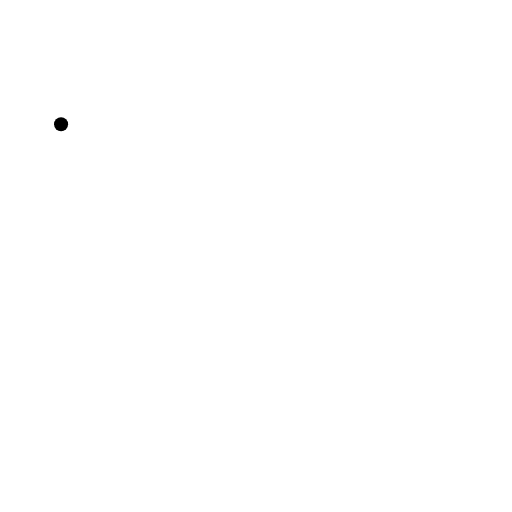
t = 0.00 s
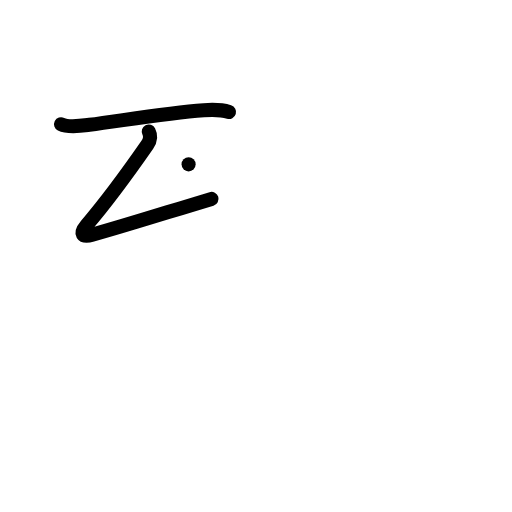
t = 2.00 s
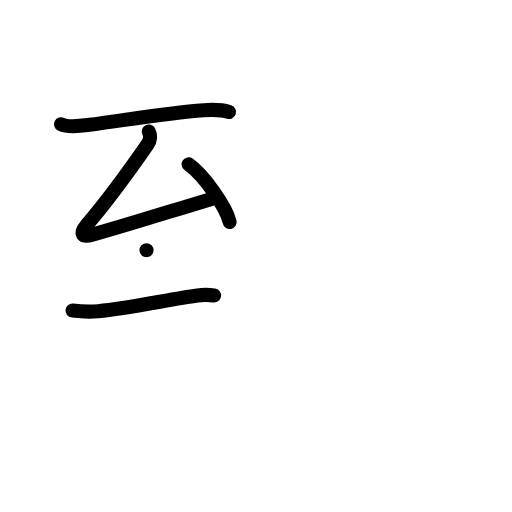
t = 4.00 s
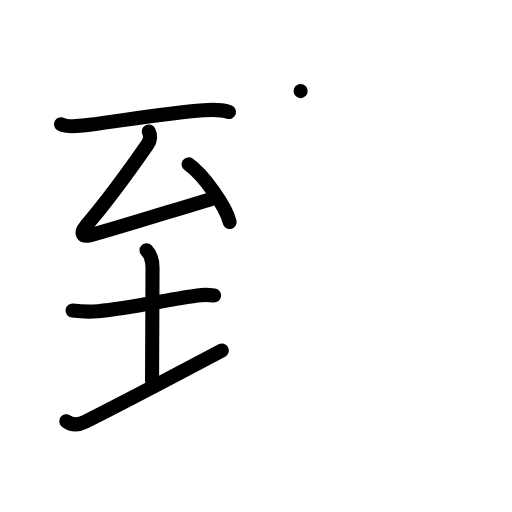
t = 6.00 s
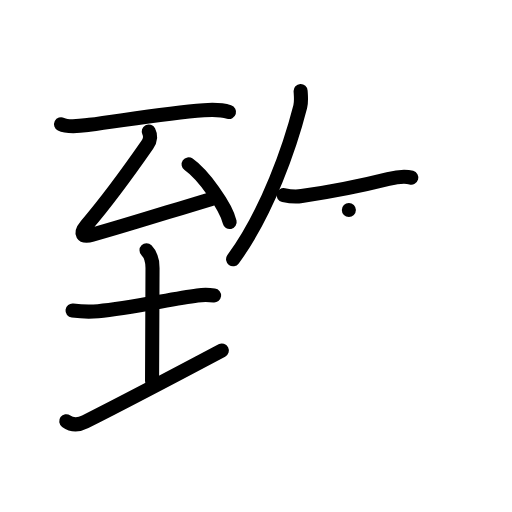
t = 8.00 s
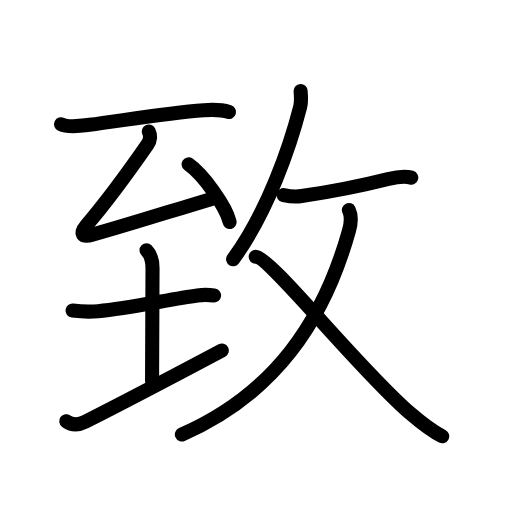
t = 10.00 s

The animated SVG that drew these frames (rendered in a browser with its animation timeline set to each time). Animation: 33 SMIL elements (animate=33); one cycle of 10.00 s.

<?xml version="1.0" encoding="UTF-8"?>
<!--
AniKanjiVG is licensed by CC-BY-SA Paul C. Sommerhoff (https://bitbucket.org/sommerhoff/anikanjivg).
AniKanjiVG uses KanjiVG which is licensed by CC-BY-SA Ulrich Apel (http://kanjivg.tagaini.net).
See also http://creativecommons.org/licenses/by-sa/3.0/
-->
<svg xmlns:kvg='http://kanjivg.tagaini.net' xmlns='http://www.w3.org/2000/svg' width='109' height='109' viewBox='0 0 109 109' style='fill:none;stroke:#000000;stroke-width:3;stroke-linecap:round;stroke-linejoin:round;' id="kvg:kanji_081f4"><g id="kvg:081f4" kvg:element="致"><g id="kvg:081f4-g1" kvg:element="至" kvg:position="left" kvg:radical="general" kvg:phon="至"><path id="kvg:081f4-s1" kvg:type="㇐" d="M13,26.44c1.56,0.79,4.41,0.34,6.03,0.13c7.15-0.92,16.3-2.5,24.36-3.1c1.77-0.13,3.64-0.16,5.37,0.37"><animate attributeName="d" begin="0.0s" dur="0.3333333333333333s" from="M13,26.44C13,26.44,13,26.44,13,26.44" to="M13,26.44c1.56,0.79,4.41,0.34,6.03,0.13" />
<animate attributeName="d" begin="0.3333333333333333s" dur="0.3333333333333333s" from="M13,26.44c1.56,0.79,4.41,0.34,6.03,0.13c0,0,0,0,0,0,0" to="M13,26.44c1.56,0.79,4.41,0.34,6.03,0.13c7.15-0.92,16.3-2.5,24.36-3.1" />
<animate attributeName="d" begin="0.6666666666666666s" dur="0.3333333333333333s" from="M13,26.44c1.56,0.79,4.41,0.34,6.03,0.13c7.15-0.92,16.3-2.5,24.36-3.1c0,0,0,0,0,0,0" to="M13,26.44c1.56,0.79,4.41,0.34,6.03,0.13c7.15-0.92,16.3-2.5,24.36-3.1c1.77-0.13,3.64-0.16,5.37,0.37" />
</path>
<g id="kvg:081f4-g2" kvg:element="厶"><path id="kvg:081f4-s2" kvg:type="㇜" d="M31.67,28c0.45,0.88,0.4,1.8-0.29,2.79c-3.88,5.59-7.76,11.09-12.98,17.19c-1.48,1.74-0.97,2.62,1.24,2c8.35-2.35,15.72-4.73,25.39-7.64"><animate attributeName="d" begin="1.0s" dur="0.25s" from="M31.67,28C31.67,28,31.67,28,31.67,28" to="M31.67,28c0.45,0.88,0.4,1.8-0.29,2.79" />
<animate attributeName="d" begin="1.25s" dur="0.25s" from="M31.67,28c0.45,0.88,0.4,1.8-0.29,2.79c0,0,0,0,0,0,0" to="M31.67,28c0.45,0.88,0.4,1.8-0.29,2.79c-3.88,5.59-7.76,11.09-12.98,17.19" />
<animate attributeName="d" begin="1.5s" dur="0.25s" from="M31.67,28c0.45,0.88,0.4,1.8-0.29,2.79c-3.88,5.59-7.76,11.09-12.98,17.19c0,0,0,0,0,0,0" to="M31.67,28c0.45,0.88,0.4,1.8-0.29,2.79c-3.88,5.59-7.76,11.09-12.98,17.19c-1.48,1.74-0.97,2.62,1.24,2" />
<animate attributeName="d" begin="1.75s" dur="0.25s" from="M31.67,28c0.45,0.88,0.4,1.8-0.29,2.79c-3.88,5.59-7.76,11.09-12.98,17.19c-1.48,1.74-0.97,2.62,1.24,2c0,0,0,0,0,0,0" to="M31.67,28c0.45,0.88,0.4,1.8-0.29,2.79c-3.88,5.59-7.76,11.09-12.98,17.19c-1.48,1.74-0.97,2.62,1.24,2c8.35-2.35,15.72-4.73,25.39-7.64" />
<animate attributeName="d" begin="0s" dur="1.0s" from="M-100,-100" to="M-100,-100" />
</path>
<path id="kvg:081f4-s3" kvg:type="㇔" d="M40.15,34.99c3.08,2.17,7.97,8.91,8.74,12.28"><animate attributeName="d" begin="2.0s" dur="1.0s" from="M40.15,34.99C40.15,34.99,40.15,34.99,40.15,34.99" to="M40.15,34.99c3.08,2.17,7.97,8.91,8.74,12.28" />
<animate attributeName="d" begin="0s" dur="2.0s" from="M-100,-100" to="M-100,-100" />
</path>
</g>
<g id="kvg:081f4-g3" kvg:element="土"><path id="kvg:081f4-s4" kvg:type="㇐" d="M15.44,66.12c1.84,0.22,3.61,0.29,5.45,0.13c6.63-0.61,15.37-2.57,21.14-3.35c0.97-0.13,2.35-0.15,3.55,0"><animate attributeName="d" begin="3.0s" dur="0.3333333333333333s" from="M15.44,66.12C15.44,66.12,15.44,66.12,15.44,66.12" to="M15.44,66.12c1.84,0.22,3.61,0.29,5.45,0.13" />
<animate attributeName="d" begin="3.3333333333333335s" dur="0.3333333333333333s" from="M15.44,66.12c1.84,0.22,3.61,0.29,5.45,0.13c0,0,0,0,0,0,0" to="M15.44,66.12c1.84,0.22,3.61,0.29,5.45,0.13c6.63-0.61,15.37-2.57,21.14-3.35" />
<animate attributeName="d" begin="3.6666666666666665s" dur="0.3333333333333333s" from="M15.44,66.12c1.84,0.22,3.61,0.29,5.45,0.13c6.63-0.61,15.37-2.57,21.14-3.35c0,0,0,0,0,0,0" to="M15.44,66.12c1.84,0.22,3.61,0.29,5.45,0.13c6.63-0.61,15.37-2.57,21.14-3.35c0.97-0.13,2.35-0.15,3.55,0" />
<animate attributeName="d" begin="0s" dur="3.0s" from="M-100,-100" to="M-100,-100" />
</path>
<path id="kvg:081f4-s5" kvg:type="㇑a" d="M31.19,53.28c0.89,0.89,1.28,1.97,1.28,3.78c0,10.44-0.1,20.67-0.1,24.06"><animate attributeName="d" begin="4.0s" dur="0.5s" from="M31.19,53.28C31.19,53.28,31.19,53.28,31.19,53.28" to="M31.19,53.28c0.89,0.89,1.28,1.97,1.28,3.78" />
<animate attributeName="d" begin="4.5s" dur="0.5s" from="M31.19,53.28c0.89,0.89,1.28,1.97,1.28,3.78c0,0,0,0,0,0,0" to="M31.19,53.28c0.89,0.89,1.28,1.97,1.28,3.78c0,10.44-0.1,20.67-0.1,24.06" />
<animate attributeName="d" begin="0s" dur="4.0s" from="M-100,-100" to="M-100,-100" />
</path>
<path id="kvg:081f4-s6" kvg:type="㇀/㇐" d="M14.1,89.67c1.15,0.83,2.4,0.96,4.05,0.12c9.18-4.63,16.59-8.54,29.08-15.17"><animate attributeName="d" begin="5.0s" dur="0.5s" from="M14.1,89.67C14.1,89.67,14.1,89.67,14.1,89.67" to="M14.1,89.67c1.15,0.83,2.4,0.96,4.05,0.12" />
<animate attributeName="d" begin="5.5s" dur="0.5s" from="M14.1,89.67c1.15,0.83,2.4,0.96,4.05,0.12c0,0,0,0,0,0,0" to="M14.1,89.67c1.15,0.83,2.4,0.96,4.05,0.12c9.18-4.63,16.59-8.54,29.08-15.17" />
<animate attributeName="d" begin="0s" dur="5.0s" from="M-100,-100" to="M-100,-100" />
</path>
</g>
</g>
<g id="kvg:081f4-g4" kvg:element="攴" kvg:variant="true" kvg:original="攵" kvg:position="right"><g id="kvg:081f4-g5" kvg:position="top"><path id="kvg:081f4-s7" kvg:type="㇒" d="M64,19.39c0.04,0.82,0.21,2.16-0.08,3.31c-2.13,8.33-6.93,22.45-14.3,32.5"><animate attributeName="d" begin="6.0s" dur="0.5s" from="M64,19.39C64,19.39,64,19.39,64,19.39" to="M64,19.39c0.04,0.82,0.21,2.16-0.08,3.31" />
<animate attributeName="d" begin="6.5s" dur="0.5s" from="M64,19.39c0.04,0.82,0.21,2.16-0.08,3.31c0,0,0,0,0,0,0" to="M64,19.39c0.04,0.82,0.21,2.16-0.08,3.31c-2.13,8.33-6.93,22.45-14.3,32.5" />
<animate attributeName="d" begin="0s" dur="6.0s" from="M-100,-100" to="M-100,-100" />
</path>
<path id="kvg:081f4-s8" kvg:type="㇐" d="M60.37,41.53c1.35,0.29,3.12,0.32,3.85,0.21c4.56-0.67,12.91-2.24,18.43-3.63c1.47-0.37,3.41-0.73,4.91-0.3"><animate attributeName="d" begin="7.0s" dur="0.3333333333333333s" from="M60.37,41.53C60.37,41.53,60.37,41.53,60.37,41.53" to="M60.37,41.53c1.35,0.29,3.12,0.32,3.85,0.21" />
<animate attributeName="d" begin="7.333333333333333s" dur="0.3333333333333333s" from="M60.37,41.53c1.35,0.29,3.12,0.32,3.85,0.21c0,0,0,0,0,0,0" to="M60.37,41.53c1.35,0.29,3.12,0.32,3.85,0.21c4.56-0.67,12.91-2.24,18.43-3.63" />
<animate attributeName="d" begin="7.666666666666667s" dur="0.3333333333333333s" from="M60.37,41.53c1.35,0.29,3.12,0.32,3.85,0.21c4.56-0.67,12.91-2.24,18.43-3.63c0,0,0,0,0,0,0" to="M60.37,41.53c1.35,0.29,3.12,0.32,3.85,0.21c4.56-0.67,12.91-2.24,18.43-3.63c1.47-0.37,3.41-0.73,4.91-0.3" />
<animate attributeName="d" begin="0s" dur="7.0s" from="M-100,-100" to="M-100,-100" />
</path>
</g>
<g id="kvg:081f4-g6" kvg:element="乂" kvg:position="bottom"><g id="kvg:081f4-g7" kvg:element="丿"><path id="kvg:081f4-s9" kvg:type="㇒" d="M74.27,44.71c0.57,1.17,0.63,2.25,0.03,4.38C68.89,68.46,58.38,83.88,38.72,92.5"><animate attributeName="d" begin="8.0s" dur="0.5s" from="M74.27,44.71C74.27,44.71,74.27,44.71,74.27,44.71" to="M74.27,44.71c0.57,1.17,0.63,2.25,0.03,4.38" />
<animate attributeName="d" begin="8.5s" dur="0.5s" from="M74.27,44.71c0.57,1.17,0.63,2.25,0.03,4.38c0,0,0,0,0,0,0" to="M74.27,44.71c0.57,1.17,0.63,2.25,0.03,4.38C68.89,68.46,58.38,83.88,38.72,92.5" />
<animate attributeName="d" begin="0s" dur="8.0s" from="M-100,-100" to="M-100,-100" />
</path>
</g>
<path id="kvg:081f4-s10" kvg:type="㇏" d="M54.43,54.67c3.11,0.07,21.64,23.59,32.87,33.29c2.21,1.9,4.24,3.62,6.84,4.92"><animate attributeName="d" begin="9.0s" dur="0.5s" from="M54.43,54.67C54.43,54.67,54.43,54.67,54.43,54.67" to="M54.43,54.67c3.11,0.07,21.64,23.59,32.87,33.29" />
<animate attributeName="d" begin="9.5s" dur="0.5s" from="M54.43,54.67c3.11,0.07,21.64,23.59,32.87,33.29c0,0,0,0,0,0,0" to="M54.43,54.67c3.11,0.07,21.64,23.59,32.87,33.29c2.21,1.9,4.24,3.62,6.84,4.92" />
<animate attributeName="d" begin="0s" dur="9.0s" from="M-100,-100" to="M-100,-100" />
</path>
</g>
</g>
</g>
</svg>
